Run: headless pygame with SDL's dummy video driver; simulated clock (each Clock.tick advances the game by its frame time, no real sleeping); random seed 0; keys injected as events and as key.get_pressed() state; mouse plan: one left click at the window centre at the start of phase 2, then a move to the lower-right quarter at the start of phase 3.
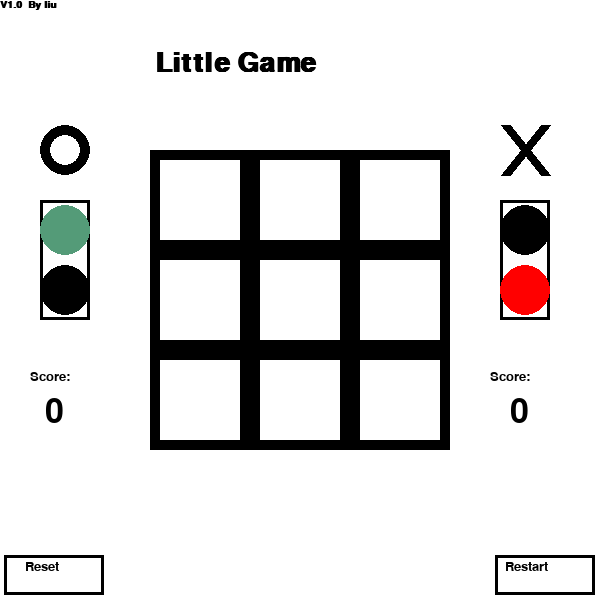
Frame 1 of 4 · flips 1–60 · no input
Frame 2 of 4 · flips 61–180 · clicked the window centre · tapped SPACE, RETURN · held RIGHT (→), D · screen unchanged from frame 1, image omitted
Frame 3 of 4 · flips 181–300 · moved the mouse to the lower-right quarter · held DOWN (↓), S · screen unchanged from frame 2, image omitted
Frame 4 of 4 · flips 301–420 · held LEFT (←), A, UP (↑), W · screen unchanged from frame 3, image omitted

The pygame program that drew these frames:

#!-*-coding:utf-8-*-
# !@Date: 2018/7/20 17:28
# !@Author: Liu Rui
# !@github: bigfoolliu

import pygame
from pygame.locals import *
from sys import exit
import time  # 提升游戏性能

grid_list = []
grid_state_list = []
chess_num = 0  # 棋盘上的棋子数量,默认为0,最多为9

score_o = 0
score_x = 0


def draw_rect(screen):
	"""
	画棋盘
	:param screen:
	:return:
	"""
	for i in range(0, 9):
		if 0 <= i < 3:
			pygame.draw.rect(screen, (0, 0, 0), (150 + 100 * i, 150, 100, 100), 10)
		elif 3 <= i < 6:
			pygame.draw.rect(screen, (0, 0, 0), (150 + 100 * (i - 3), 250, 100, 100), 10)
		elif 6 <= i < 9:
			pygame.draw.rect(screen, (0, 0, 0), (150 + 100 * (i - 6), 350, 100, 100), 10)


def start_font_display(screen):
	"""
	显示游戏标题,游戏信息,版权等
	:param screen:
	:return:
	"""
	# 游戏标题显示
	game_caption = "Little Game"
	game_caption_font = pygame.font.SysFont("arial black", 40, bold=True)
	game_caption_surface = game_caption_font.render(game_caption, True, (0, 0, 0), (255, 255, 255))
	screen.blit(game_caption_surface, (155, 50))

	# 游戏版权表示
	version_info = "V1.0  By liu"
	game_version_font = pygame.font.SysFont("arial", 15, bold=True)
	version_info_surface = game_version_font.render(version_info, True, (0, 0, 0), (255, 255, 255))
	screen.blit(version_info_surface, (0, 0))

	# 游戏左右"Score"显示
	score = "Score:"
	score_font = pygame.font.SysFont("arial black", 20)
	score_surface = score_font.render(score, True, (0, 0, 0), (255, 255, 255))
	screen.blit(score_surface, (30, 370))
	screen.blit(score_surface, (490, 370))

	# 下棋顺序矩形框显示
	order_rect_area = Rect((40, 200), (50, 120))
	pygame.draw.rect(screen, (0, 0, 0), order_rect_area, 3)
	order_rect_area2 = Rect((500, 200), (50, 120))
	pygame.draw.rect(screen, (0, 0, 0), order_rect_area2, 3)

	# reset和restart矩形框显示
	reset_rect_area = Rect((4, 555), (100, 40))
	pygame.draw.rect(screen, (0, 0, 0), reset_rect_area, 3)
	reset_rect_area2 = Rect((495, 555), (100, 40))
	pygame.draw.rect(screen, (0, 0, 0), reset_rect_area2, 3)
	# Reset和Restart显示
	reset = "Reset"
	restart = "Restart"
	reset_surface = score_font.render(reset, True, (0, 0, 0), (255, 255, 255))  # 借用score的字体
	restart_surface = score_font.render(restart, True, (0, 0, 0), (255, 255, 255))
	screen.blit(reset_surface, (25, 560))
	screen.blit(restart_surface, (505, 560))

	# 左方
	pygame.draw.circle(screen, (0, 0, 0), (65, 150), 25, 10)
	# 右方
	pygame.draw.line(screen, (0, 0, 0), (505, 125), (545, 175), 10)
	pygame.draw.line(screen, (0, 0, 0), (545, 125), (505, 175), 10)


def score_display(screen, _score_o, _score_x):
	"""
	显示游戏的得分
	:param screen:
	:param _score_o: int
	:param _score_x: int
	:return:
	"""
	score_o_info = str(_score_o)
	score_x_info = str(_score_x)
	score_font = pygame.font.SysFont("arial black", 50)
	score_o_info_surface = score_font.render(score_o_info, True, (0, 0, 0), (255, 255, 255))
	score_x_info_surface = score_font.render(score_x_info, True, (0, 0, 0), (255, 255, 255))
	screen.blit(score_o_info_surface, (45, 395))
	screen.blit(score_x_info_surface, (510, 395))
	pygame.display.update()


def game_over_font_display(screen, winner):
	"""
	游戏结束时显示文字
	:param screen:
	:param winner: str, game胜者
	:return:
	"""
	# Game Over显示
	game_over_font = pygame.font.SysFont("arial black", 40, bold=True)
	game_over_surface = game_over_font.render("Game Over", True, (0, 0, 0), (255, 255, 255))
	# Surface对象用来表示图像
	# Rect对象用来储存矩形坐标,((left, top), (width, height)), 两者都是数据类型,类似int
	game_over_rect = Rect((160, 520), (200, 10))
	screen.blit(game_over_surface, game_over_rect)

	# .. Wins显示
	winner = winner
	winner_font = pygame.font.SysFont("arial black", 40, bold=True)
	winner_surface = winner_font.render("{} Wins!".format(winner), True, (0, 0, 0), (255, 255, 255))
	winner_rect = Rect((210, 470), (200, 10))
	screen.blit(winner_surface, winner_rect)

	pygame.display.update()


def draw_circle(screen, position_x, position_y, radis, width=0):
	"""
	画圆
	:param screen:
	:param position_x: 所画圆的中心位置横坐标
	:param position_y: 所画圆的中心位置的纵坐标
	:param radis: 圆的直径
	:param width: 圆的线宽
	:return:
	"""
	circle = pygame.draw.circle(screen, (0, 0, 0), (position_x, position_y), radis, width)
	return circle


def draw_line(screen, position_x, position_y):
	"""
	画叉
	:param screen:
	:param position_x: 所画叉的左上角横坐标
	:param position_y: 所画叉的左上角纵坐标
	:return:
	"""
	line1 = pygame.draw.line(screen, (0, 0, 0), (position_x, position_y), (position_x + 60, position_y + 70), 14)
	line2 = pygame.draw.line(screen, (0, 0, 0), (position_x + 60, position_y), (position_x, position_y + 70), 14)
	return line1, line2


def create_grid():
	"""
	创建棋盘的位置列表
	:return:
	"""
	for row in range(0, 3):  # 遍历行
		list1 = []
		for col in range(0, 3):  # 遍历列
			grid = {}
			grid["num"] = (row, col)
			grid["coordinate"] = ((150 + 100 * col), (150 + 100 * row))
			grid["occupy_flag"] = 0  # 0表示默认未被占用
			grid["chess"] = None  # 记录每个棋盘放置的是什么棋子0表示o, 1表示叉
			list1.append(grid)
		grid_list.append(list1)


def traffic_light(screen):
	"""
	显示该哪方下棋
	:return:
	"""
	# 下棋顺序圆形框显示,其内部应该可以填充颜色,上方为绿灯,表示下棋,下方为红灯,表示禁止下棋
	if chess_num % 2 == 0:
		pygame.draw.circle(screen, (84, 155, 120), (65, 230), 25, 25)
		pygame.draw.circle(screen, (0, 0, 0), (65, 290), 25, 25)
		pygame.draw.circle(screen, (0, 0, 0), (525, 230), 25, 25)
		pygame.draw.circle(screen, (255, 0, 0), (525, 290), 25, 25)
	elif chess_num % 2 == 1:
		pygame.draw.circle(screen, (0, 0, 0), (65, 230), 25, 25)
		pygame.draw.circle(screen, (255, 0, 0), (65, 290), 25, 25)
		pygame.draw.circle(screen, (84, 155, 120), (525, 230), 25, 25)
		pygame.draw.circle(screen, (0, 0, 0), (525, 290), 25, 25)

	pygame.display.update()


def put_chess(screen, grid, position_x, position_y):
	"""
	落子
	:param grid:
	:param screen:
	:param position_x: 默认落子的横坐标
	:param position_y: 默认落子的纵坐标
	:return:
	"""
	global chess_num
	# 首先判断落什么棋子
	if chess_num % 2 == 0:
		draw_circle(screen, position_x + 31, position_y + 35, 35, 10)
		grid["chess"] = 0
	else:
		draw_line(screen, position_x, position_y)
		grid["chess"] = 1

	chess_num += 1


def judge_game(_grid_list):
	"""
	判断赛果
	:param _grid_list: 全局棋盘信息
	:return:
	"""
	# 判断横着的是否有胜利的
	for row in range(0, 3):
		if (_grid_list[row][0]["chess"] == _grid_list[row][1]["chess"] == _grid_list[row][2]["chess"] == 0) or \
				(_grid_list[row][0]["chess"] == _grid_list[row][1]["chess"] == _grid_list[row][2]["chess"] == 1):
			return True

	# 判断竖着的是否有胜利的
	for col in range(0, 3):
		if (_grid_list[0][col]["chess"] == _grid_list[1][col]["chess"] == _grid_list[2][col]["chess"] == 0) or \
				(_grid_list[0][col]["chess"] == _grid_list[1][col]["chess"] == _grid_list[2][col]["chess"] == 1):
			return True

	# 判断斜的是否有胜利的
	if (_grid_list[0][0]["chess"] == _grid_list[1][1]["chess"] == _grid_list[2][2]["chess"] == 0) or \
			(_grid_list[0][2]["chess"] == _grid_list[1][1]["chess"] == _grid_list[2][0]["chess"] == 0) or \
			(_grid_list[0][0]["chess"] == _grid_list[1][1]["chess"] == _grid_list[2][2]["chess"] == 1) or \
			(_grid_list[0][2]["chess"] == _grid_list[1][1]["chess"] == _grid_list[2][0]["chess"] == 1):
		return True


def judge_winner(_score_x, _score_o):
	"""
	游戏结束时棋盘上的棋子
	:return:
	"""
	if chess_num >= 6 and chess_num % 2 == 0:  # X赢
		_score_x += 1
		return "X"
	elif chess_num >= 5 and chess_num % 2 == 1:  # O赢
		_score_o += 1
		return "O"


def game_reset(mouse_pos, screen):
	"""
	按下reset,将游戏的比分重置
	:param screen:
	:param mouse_pos:
	:return:
	"""
	global score_o, score_x
	if 4 <= mouse_pos[0] <= 104 and 555 <= mouse_pos[1] <= 595:
		print("reset")
		score_o = 0
		score_x = 0
		score_display(screen, score_o, score_x)


def game_restart(mouse_pos):
	"""

	:param mouse_pos:
	:return:
	"""
	if 495 <= mouse_pos[0] <= 595 and 555 <= mouse_pos[1] <= 595:
		print("restart")


def main():
	pygame.init()
	screen = pygame.display.set_mode((600, 600))

	screen.fill((255, 255, 255))  # 窗口背景填充为白色

	draw_rect(screen)  # 画棋盘
	start_font_display(screen)  # 显示初始信息

	score_display(screen, score_o, score_x)  # 屏幕显示比分

	pygame.display.update()  # 这里更新,已显示背景,即不变得部分

	create_grid()  # 创建每个棋格的信息

	# 需要动态更新的都要放置在游戏主循环
	while True:

		traffic_light(screen)  # 显示下棋顺序
		score_display(screen, score_o, score_x)  # 显示游戏比分

		mouse_pos = pygame.mouse.get_pos()

		event = pygame.event.wait()
		# 发生退出事件
		if event.type == QUIT or (event.type == KEYDOWN and event.key == K_ESCAPE):
			exit()

		# 按下鼠标按键
		if event.type == MOUSEBUTTONDOWN:
			pressed_array = pygame.mouse.get_pressed()
			if pressed_array[0] == 1:  # 鼠标左键按下

				# 判断鼠标是否按下reset以及restart的反应
				game_reset(mouse_pos, screen)
				game_restart(mouse_pos)

				# 如果鼠标在棋盘里按下按下去
				for row in range(0, 3):
					for col in range(0, 3):

						if (0 < mouse_pos[0] - grid_list[row][col]["coordinate"][0] < 100) and \
								(0 < mouse_pos[1] - grid_list[row][col]["coordinate"][1] < 100):  # 获取鼠标当前在棋盘的位置
							if grid_list[row][col]["occupy_flag"] == 0:  # 格子未放置棋子
								put_x = grid_list[row][col]["coordinate"][0] + 20
								put_y = grid_list[row][col]["coordinate"][1] + 15

								put_chess(screen, grid_list[row][col], put_x, put_y)  # 放置棋子
								grid_list[row][col]["occupy_flag"] = 1  # 放置棋子之后应更改该格的放置标志

								# out_put_test2(grid)

								game_result = judge_game(grid_list)
								game_winner = judge_winner(score_x, score_o)
								print(game_result)
								if game_result is True:  # 游戏胜者产生,游戏结束
									game_over_font_display(screen, game_winner)  # 显示胜者信息

				if 4 <= mouse_pos[0] <= 104 and 555 <= mouse_pos[1] <= 595:
					game_reset(mouse_pos, screen)
				elif 495 <= mouse_pos[0] <= 595 and 555 <= mouse_pos[1] <= 595:
					# game_restart(mouse_pos)
					pass
				else:
					pygame.event.set_blocked(MOUSEBUTTONDOWN)  # 此时不再响应鼠标的按键按下

			pygame.event.set_allowed(MOUSEBUTTONDOWN)

		pygame.display.update()

		time.sleep(0.02)  # 降低cpu的消耗


if __name__ == "__main__":
	main()
